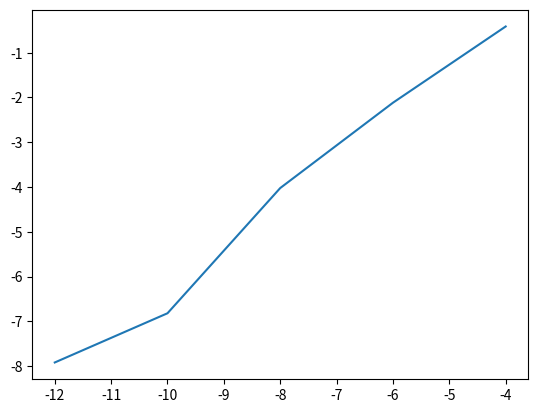

Here is the Python script that generated this plot:
from __future__ import division
import numpy as np
import matplotlib.pyplot as plt

# we numerically solve the SDE dX = 2Xdt + XdW

# Euler-Maruyama scheme

def em(lam, mu, end_time, dt):
	
	N = int(np.floor(end_time/dt))
	x = np.ones((N))
	for i in range(1,N):
		x[i] = x[i-1] + lam*x[i-1]*dt + mu*x[i-1]*np.random.normal(0.,dt)

	return x		

# Milstein scheme

def mil(lam, mu, end_time, dt):
	
	N = int(np.floor(end_time/dt))
	x = np.ones((N))
	for i in range(1,N):
		dW = np.random.normal(0.,dt)
		x[i] = x[i-1] + lam*x[i-1]*dt + mu*x[i-1]*dW + 0.5*(mu**2)*x[i-1]*(dW**2 - dt)

	return x

# real solution

def real_sol(lam, mu, end_time, dt):
	
	N = int(np.floor(end_time/dt))
	x = np.ones((N))
	x_mean = np.ones((N))
	t = 0.	
	for i in range(1,N):
		t += dt
		W = np.random.normal(0.,t)
		x[i] = np.exp((lam - 0.5*(mu**2))*t + mu*W)
		x_mean[i] = np.exp(lam*t)

	return x, x_mean

# weak convergence error

def w_conv_error(lam, mu, end_time, dt, met, M):

	N = int(np.floor(end_time/dt))
	x_num_mean = np.zeros((N))
	if met == 0:
		for i in range(M):
			x_num_mean += em(lam, mu, end_time, dt)
	elif met == 1: 
		for i in range(M):
			x_num_mean += mil(lam, mu, end_time, dt)
	x_num_mean /= M
	x_real, x_real_mean = real_sol(lam, mu, end_time, dt)
		
	return np.amax(np.absolute(x_num_mean - x_real_mean))

# strong convergence error

def s_conv_error(lam, mu, end_time, dt, met, M):

	N = int(np.floor(end_time/dt))
	err_mean = np.zeros((N))
	if met == 0:
		for i in range(M):
			err_mean += (em(lam, mu, end_time, dt) - real_sol(lam, mu, end_time, dt))**2
	elif met == 1: 
		for i in range(M):
			err_mean += (mil(lam, mu, end_time, dt) - real_sol(lam, mu, end_time, dt))**2
	err_mean /= M
		
	return np.amax(err_mean)

# weak convergence of EM scheme

lam = 2.
mu = 1.
T = 1. 
n = 5
dt = [T/(4**i) for i in range(2,n+2)]
M = 1000

w_conv_em = np.zeros((n))
for i in range(n):
	w_conv_em[i] = w_conv_error(lam, mu, T, dt[i], 0, M)

plt.plot(np.log2(dt), np.log2(w_conv_em))
plt.show()







	
